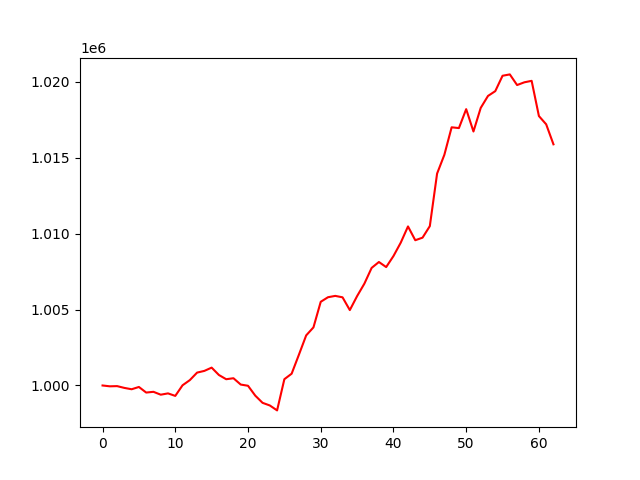

The data file committed next to this chart (first rows):
, 0
0, 1000000
1, 999945
2, 999958
3, 999840
4, 999752
5, 999902
6, 999534
7, 999583
8, 999393
9, 999479
10, 999314
11, 1000013
12, 1000352
13, 1000848
14, 1000961
15, 1001176
16, 1000691
17, 1000412
18, 1000478
19, 1000061
20, 999981
21, 999331
22, 998858
23, 998684
24, 998359
25, 1000414
26, 1000776
27, 1002026
28, 1003300
29, 1003827
30, 1005512
31, 1005813
32, 1005901
33, 1005807
34, 1004966
35, 1005885
36, 1006705
37, 1007744
38, 1008133
39, 1007798
40, 1008524
41, 1009404
42, 1010476
43, 1009567
44, 1009736
45, 1010495
46, 1013957
47, 1015194
48, 1017004
49, 1016953
50, 1018199
51, 1016728
52, 1018283
53, 1019070
54, 1019386
55, 1020399
56, 1020489
57, 1019788
58, 1019968
59, 1020064
... 3 more rows
